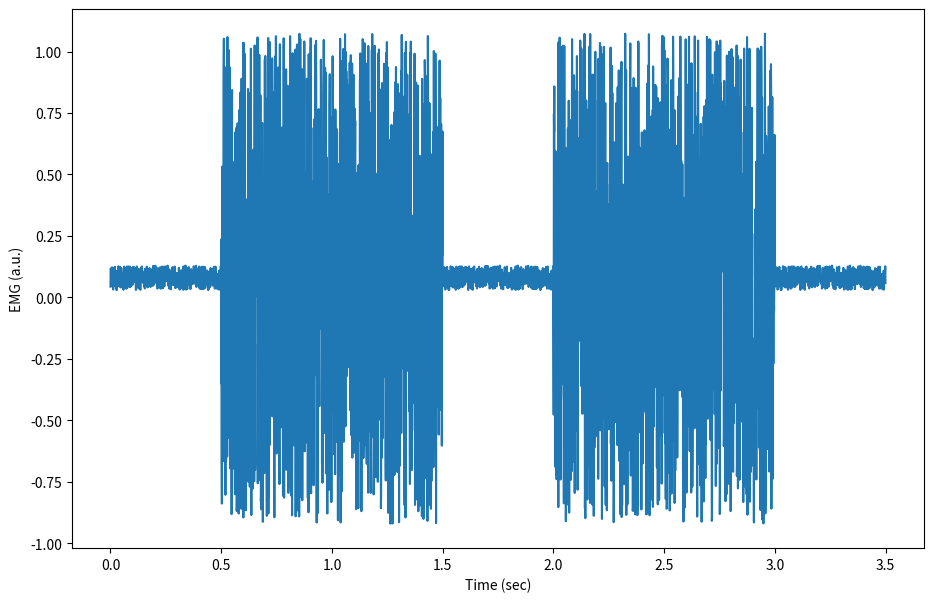

The matplotlib source for this figure:
# Emg script 1/4, Burst And Plot.

"""
This script is mainly used to synthetically generate an EMG signal.
It does that by concatenating quiet and active segments (resting and burst muscle activity),
then plots and saves the result as an image. There is no real sensor data,
it is purely for demonstration or testing purposes.
"""

# Here, we import two heavily important python libraries, numpy and matplotlib
import numpy as np
import matplotlib.pyplot as plt

"""
Imports numpy and creates an alias for it, so every time we call "np", we are calling numpy lib.
The same applies to matplotlib as plt.
Numpy is a library that adds support for large and multi-dimensional arrays and matrices,
and a large collection of high-level mathematical functions to operate on them.
Matplotlib, as the name suggests, is a plotting library and it is a numerical Numpy extension.
"""

# Here, we simulate all the EMGs signals that we are going to plot and use
dc_offset = 0.08
active_segment_1 = np.random.uniform(-1, 1, size=1000) + dc_offset
active_segment_2 = np.random.uniform(-1, 1, size=1000) + dc_offset
rest_segment = np.random.uniform(-0.05, 0.05, size=500) + dc_offset
emg_signal = np.concatenate([rest_segment, active_segment_1, rest_segment, active_segment_2, rest_segment])

"""
np.random.uniform(low, high, size) is a command that generates "size" random samples,
distributed between low and high numbers. So for burst1 and 2, we are asking for 1000 samples,
between -1 and 1. The + 0.08 constant is a baseline to every sample, simulating a small noise
and prevent it to be zero, like real-world muscles.  
quiet variable asks for the same thing, but it wants samples between -0.05 and 0.05, 
simulating a resting muscle without any movement.

The emg array is assembled to simulate a muscle: 
rest -> burst1 -> rest -> burst2 -> rest
"""
# Here, we have time axis
sampling_rate = 1000 # Hz
time_vector = np.arange(len(emg_signal)) / sampling_rate

"""
This builds a time vector that corresponds to each sample in the signal.
The sampling rate 1000 means that 1000 samples are recorded per second, so the
time interval of each sample is 1/1000 = 0.001 seconds. It has the same length as emg_signal,
where each value represents time axis.
"""

# Here, we plot and save the information
plot_filename = 'BurstAndPlotGraph.png'
figure = plt.figure()
plt.plot(time_vector, emg_signal)
plt.xlabel('Time (sec)')
plt.ylabel('EMG (a.u.)')
figure.set_size_inches(w=11,h=7)
figure.savefig(plot_filename)

"""
This defines the name of the image and plots time_vector as x and emg_signal as y.
On x label it gives the "Time (sec)" name, and in y label "EMG (a.u.)", arbitrary units.
"""
